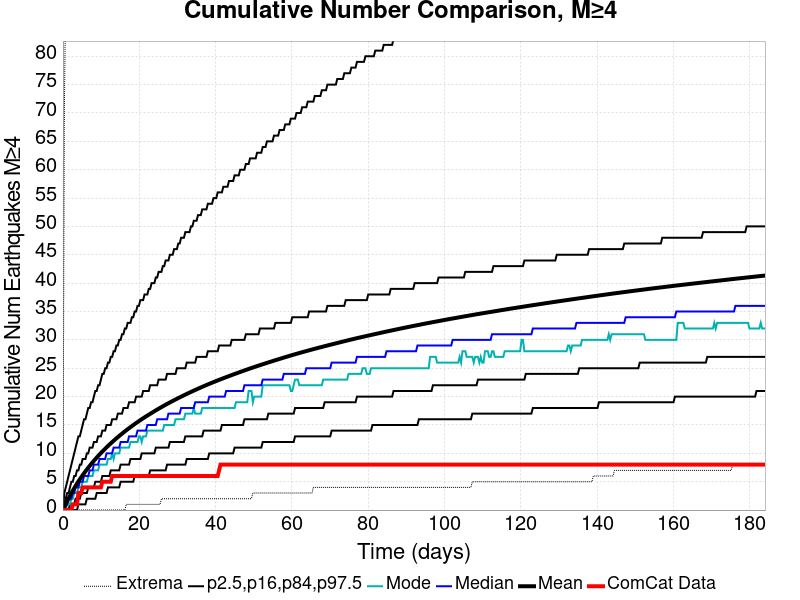

The data file committed next to this chart (first rows):
Time (days), ComCat Data, Simulation Mean, Simulation Median, Simulation Mode, Simulation Minimum, Simulation Maximum, 2.5 %-ile, 16 %-ile, 84 %-ile, 97.5 %-ile
0.0, 0.0, 0.0, 0.0, 0.0, 0.0, 0.0, 0.0, 0.0, 0.0, 0.0
0.3687, 0.0, 0.5253, 0.0, 0.0, 0.0, 70.0, 0.0, 0.0, 1.0, 3.0
0.7374, 0.0, 1.046, 1.0, 0.0, 0.0, 93.0, 0.0, 0.0, 2.0, 4.0
1.106, 0.0, 1.55, 1.0, 1.0, 0.0, 138.0, 0.0, 0.0, 3.0, 5.0
1.475, 0.0, 2.043, 2.0, 1.0, 0.0, 166.0, 0.0, 0.0, 3.0, 6.0
1.844, 0.0, 2.511, 2.0, 1.0, 0.0, 184.0, 0.0, 1.0, 4.0, 7.0
2.212, 0.0, 2.968, 2.0, 2.0, 0.0, 194.0, 0.0, 1.0, 5.0, 8.0
2.581, 1.0, 3.41, 3.0, 2.0, 0.0, 204.0, 0.0, 1.0, 5.0, 9.0
2.95, 1.0, 3.839, 3.0, 3.0, 0.0, 214.0, 0.0, 1.0, 6.0, 10.0
3.318, 1.0, 4.258, 4.0, 3.0, 0.0, 223.0, 0.0, 2.0, 6.0, 11.0
3.687, 1.0, 4.659, 4.0, 3.0, 0.0, 229.0, 0.0, 2.0, 7.0, 12.0
4.056, 3.0, 5.047, 4.0, 4.0, 0.0, 237.0, 1.0, 2.0, 7.0, 13.0
4.425, 3.0, 5.417, 5.0, 4.0, 0.0, 240.0, 1.0, 2.0, 8.0, 13.0
4.793, 3.0, 5.781, 5.0, 4.0, 0.0, 244.0, 1.0, 3.0, 8.0, 14.0
5.162, 4.0, 6.138, 5.0, 5.0, 0.0, 250.0, 1.0, 3.0, 9.0, 15.0
5.531, 4.0, 6.485, 6.0, 5.0, 0.0, 250.0, 1.0, 3.0, 9.0, 16.0
5.9, 4.0, 6.821, 6.0, 5.0, 0.0, 255.0, 1.0, 3.0, 9.0, 16.0
6.268, 4.0, 7.15, 6.0, 5.0, 0.0, 258.0, 2.0, 3.0, 10.0, 17.0
6.637, 4.0, 7.471, 6.0, 6.0, 0.0, 261.0, 2.0, 4.0, 10.0, 18.0
7.006, 4.0, 7.783, 7.0, 6.0, 0.0, 266.0, 2.0, 4.0, 11.0, 18.0
7.374, 4.0, 8.089, 7.0, 6.0, 0.0, 269.0, 2.0, 4.0, 11.0, 19.0
7.743, 4.0, 8.387, 7.0, 6.0, 0.0, 270.0, 2.0, 4.0, 11.0, 19.0
8.112, 4.0, 8.679, 8.0, 7.0, 0.0, 275.0, 2.0, 4.0, 12.0, 20.0
8.481, 4.0, 8.965, 8.0, 7.0, 0.0, 279.0, 2.0, 5.0, 12.0, 21.0
8.849, 4.0, 9.244, 8.0, 7.0, 0.0, 280.0, 3.0, 5.0, 12.0, 21.0
9.218, 4.0, 9.52, 8.0, 7.0, 0.0, 283.0, 3.0, 5.0, 13.0, 22.0
9.587, 4.0, 9.789, 9.0, 8.0, 0.0, 285.0, 3.0, 5.0, 13.0, 22.0
9.955, 4.0, 10.05, 9.0, 8.0, 0.0, 287.0, 3.0, 5.0, 13.0, 23.0
10.32, 5.0, 10.32, 9.0, 8.0, 0.0, 287.0, 3.0, 6.0, 14.0, 24.0
10.69, 5.0, 10.57, 9.0, 8.0, 0.0, 288.0, 3.0, 6.0, 14.0, 24.0
11.06, 5.0, 10.81, 9.0, 8.0, 0.0, 289.0, 3.0, 6.0, 14.0, 25.0
11.43, 5.0, 11.06, 10.0, 8.0, 0.0, 291.0, 3.0, 6.0, 15.0, 25.0
11.8, 5.0, 11.3, 10.0, 9.0, 0.0, 293.0, 4.0, 6.0, 15.0, 26.0
12.17, 5.0, 11.53, 10.0, 9.0, 0.0, 295.0, 4.0, 6.0, 15.0, 26.0
12.54, 5.0, 11.76, 10.0, 9.0, 0.0, 299.0, 4.0, 7.0, 15.0, 27.0
12.91, 6.0, 11.98, 10.0, 10.0, 0.0, 302.0, 4.0, 7.0, 16.0, 27.0
13.27, 6.0, 12.2, 11.0, 9.0, 0.0, 305.0, 4.0, 7.0, 16.0, 28.0
13.64, 6.0, 12.42, 11.0, 10.0, 0.0, 307.0, 4.0, 7.0, 16.0, 28.0
14.01, 6.0, 12.64, 11.0, 10.0, 0.0, 307.0, 4.0, 7.0, 16.0, 29.0
14.38, 6.0, 12.85, 11.0, 10.0, 0.0, 307.0, 4.0, 7.0, 17.0, 29.0
14.75, 6.0, 13.06, 11.0, 10.0, 0.0, 307.0, 4.0, 7.0, 17.0, 30.0
15.12, 6.0, 13.27, 12.0, 11.0, 0.0, 307.0, 5.0, 8.0, 17.0, 30.0
15.49, 6.0, 13.47, 12.0, 11.0, 0.0, 307.0, 5.0, 8.0, 17.0, 31.0
15.86, 6.0, 13.67, 12.0, 11.0, 0.0, 307.0, 5.0, 8.0, 18.0, 31.0
16.22, 6.0, 13.86, 12.0, 11.0, 0.0, 308.0, 5.0, 8.0, 18.0, 32.0
16.59, 6.0, 14.06, 12.0, 11.0, 1.0, 308.0, 5.0, 8.0, 18.0, 32.0
16.96, 6.0, 14.25, 12.0, 11.0, 1.0, 312.0, 5.0, 8.0, 18.0, 33.0
17.33, 6.0, 14.44, 13.0, 11.0, 1.0, 314.0, 5.0, 8.0, 19.0, 33.0
17.7, 6.0, 14.62, 13.0, 12.0, 1.0, 315.0, 5.0, 9.0, 19.0, 33.0
18.07, 6.0, 14.8, 13.0, 12.0, 1.0, 315.0, 5.0, 9.0, 19.0, 34.0
18.44, 6.0, 14.98, 13.0, 12.0, 1.0, 319.0, 5.0, 9.0, 19.0, 34.0
18.8, 6.0, 15.16, 13.0, 12.0, 1.0, 320.0, 6.0, 9.0, 19.0, 35.0
19.17, 6.0, 15.34, 13.0, 12.0, 1.0, 320.0, 6.0, 9.0, 20.0, 35.0
19.54, 6.0, 15.51, 14.0, 12.0, 1.0, 322.0, 6.0, 9.0, 20.0, 36.0
19.91, 6.0, 15.68, 14.0, 13.0, 1.0, 322.0, 6.0, 9.0, 20.0, 36.0
20.28, 6.0, 15.85, 14.0, 13.0, 1.0, 324.0, 6.0, 9.0, 20.0, 37.0
20.65, 6.0, 16.01, 14.0, 12.0, 1.0, 325.0, 6.0, 10.0, 20.0, 37.0
21.02, 6.0, 16.18, 14.0, 13.0, 1.0, 326.0, 6.0, 10.0, 21.0, 37.0
21.39, 6.0, 16.34, 14.0, 13.0, 1.0, 326.0, 6.0, 10.0, 21.0, 38.0
21.75, 6.0, 16.5, 14.0, 13.0, 1.0, 326.0, 6.0, 10.0, 21.0, 38.0
... 440 more rows
